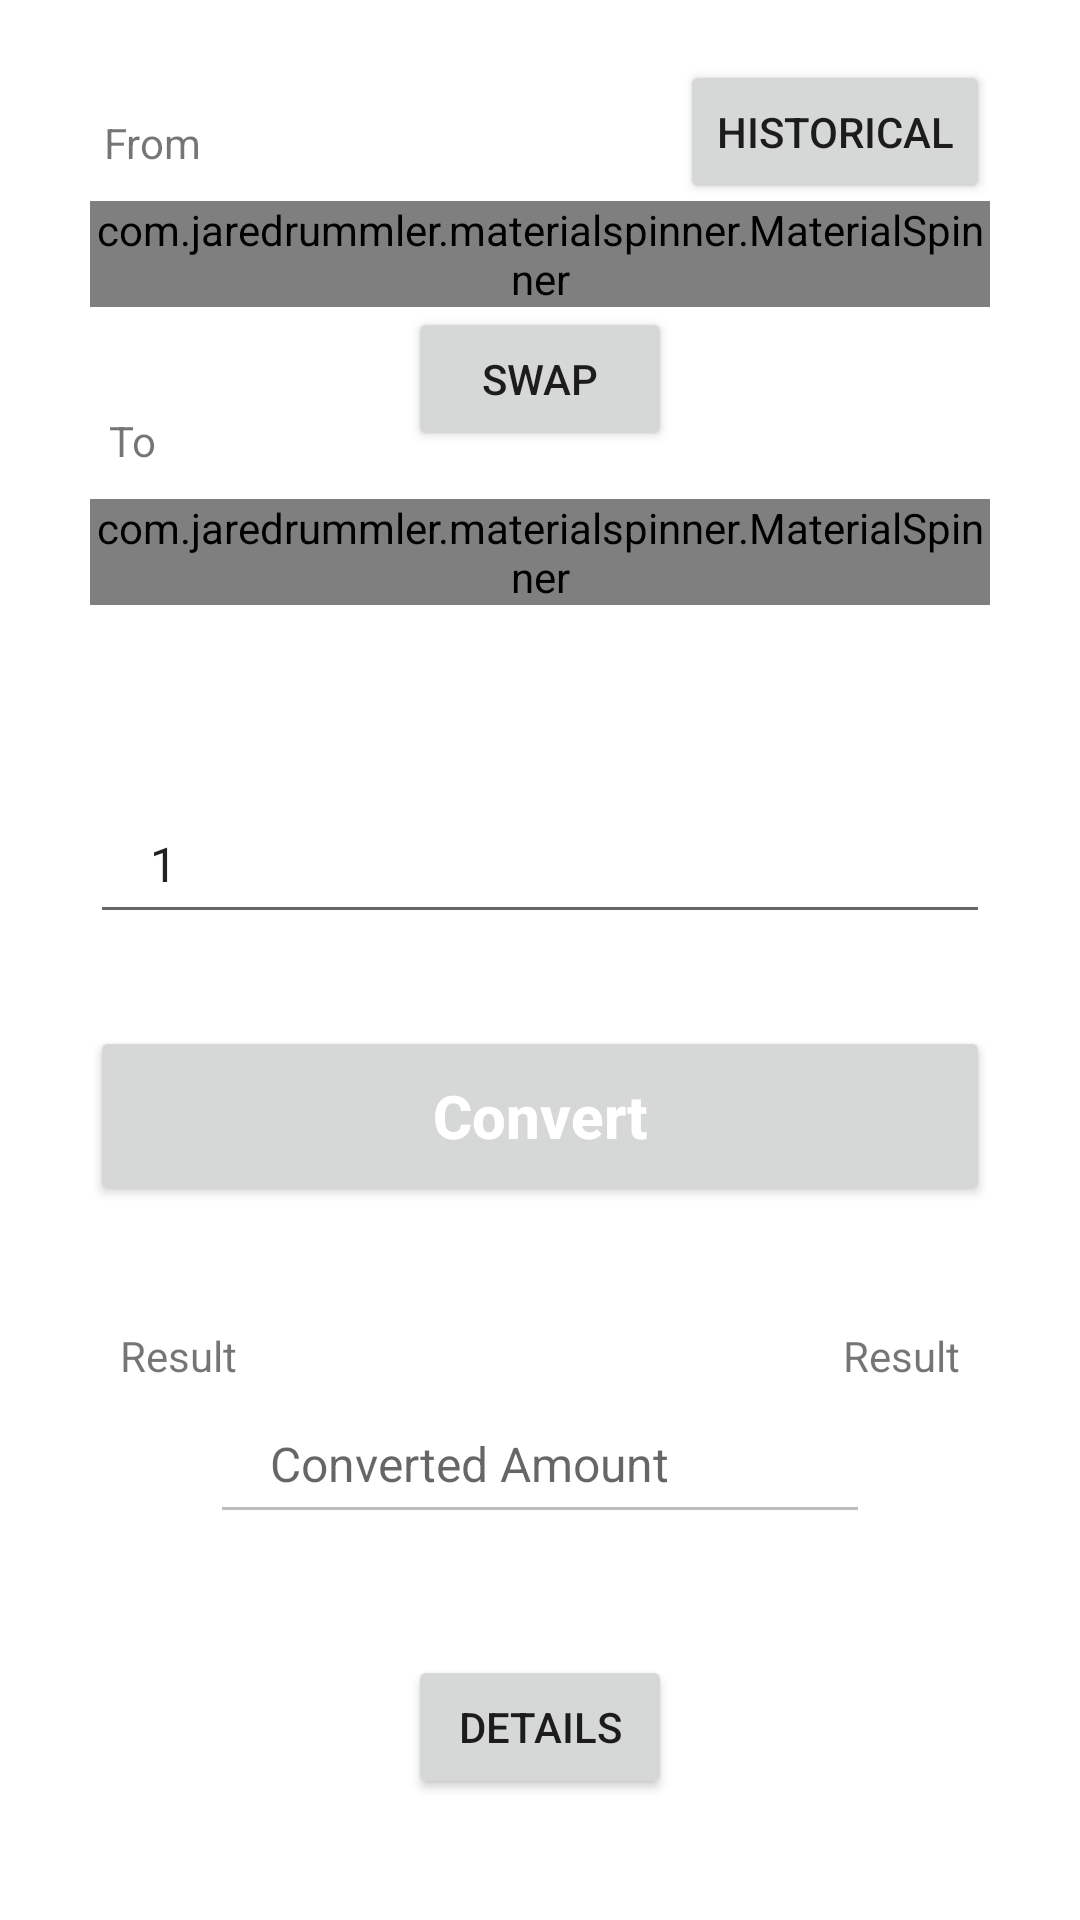

This screen was rendered from an Android layout file. Write that file and the resources it references.
<!-- AndroidManifest.xml: application theme Theme.CurrencyApp -->
<!-- res/layout/fragment_coverter.xml -->
<?xml version="1.0" encoding="utf-8"?>
<ScrollView xmlns:android="http://schemas.android.com/apk/res/android"
    xmlns:app="http://schemas.android.com/apk/res-auto"
    xmlns:tools="http://schemas.android.com/tools"
    android:id="@+id/mainLayout"
    android:layout_width="match_parent"
    android:layout_height="match_parent"
    android:fillViewport="true"
    android:fitsSystemWindows="true"
    tools:context=".view.MainActivity">

    <androidx.constraintlayout.widget.ConstraintLayout
        android:layout_width="match_parent"
        android:layout_height="wrap_content">

        <Button
            android:id="@+id/goToHistorical"
            android:layout_width="wrap_content"
            android:layout_height="wrap_content"
            android:layout_marginTop="20dp"
            android:layout_marginBottom="20dp"
            android:layout_marginEnd="30dp"
            android:text="Historical"
            android:textColor="@color/main_blue"
            app:layout_constraintTop_toTopOf="parent"
            app:layout_constraintEnd_toEndOf="parent"
           />

        <TextView
            android:id="@+id/txtFrom"
            android:layout_width="wrap_content"
            android:layout_height="wrap_content"
            android:layout_marginTop="20dp"
            android:layout_marginBottom="20dp"
            android:text="@string/from"
            app:layout_constraintTop_toTopOf="parent"
            app:layout_constraintBottom_toBottomOf="parent"
            app:layout_constraintEnd_toEndOf="parent"
            app:layout_constraintHorizontal_bias="0.106"
            app:layout_constraintStart_toStartOf="parent"
            app:layout_constraintVertical_bias="0.031" />

        <com.jaredrummler.materialspinner.MaterialSpinner
            android:id="@+id/spnFirstCountry"
            android:layout_width="0dp"
            android:layout_height="wrap_content"
            android:layout_gravity="end"
            android:layout_marginTop="10dp"
            android:layout_marginStart="30dp"
            android:layout_marginEnd="30dp"
            android:text="@string/USD"
            android:textColor="@android:color/darker_gray"
            app:layout_constraintBottom_toBottomOf="parent"
            app:layout_constraintEnd_toEndOf="parent"
            app:layout_constraintHorizontal_bias="0.0"
            app:layout_constraintStart_toStartOf="parent"
            app:layout_constraintTop_toBottomOf="@+id/txtFrom"
            app:layout_constraintVertical_bias="0.0" />

        <Button
            android:id="@+id/swap"
            android:layout_width="wrap_content"
            android:layout_height="wrap_content"
            android:text="Swap"
            app:layout_constraintEnd_toEndOf="parent"
            app:layout_constraintStart_toStartOf="parent"
            app:layout_constraintTop_toBottomOf="@+id/spnFirstCountry" />

        <TextView
            android:id="@+id/txtTo"
            android:layout_width="wrap_content"
            android:layout_height="wrap_content"
            android:layout_marginTop="20dp"
            android:layout_marginBottom="20dp"
            android:text="@string/to"
            app:layout_constraintBottom_toBottomOf="parent"
            app:layout_constraintEnd_toEndOf="parent"
            app:layout_constraintHorizontal_bias="0.106"
            app:layout_constraintStart_toStartOf="parent"
            app:layout_constraintTop_toBottomOf="@+id/spnFirstCountry"
            app:layout_constraintVertical_bias="0.031" />

        <com.jaredrummler.materialspinner.MaterialSpinner
            android:id="@+id/spnSecondCountry"
            android:layout_width="0dp"
            android:layout_height="wrap_content"
            android:layout_gravity="end"
            android:layout_marginTop="10dp"
            android:layout_marginStart="30dp"
            android:layout_marginEnd="30dp"
            android:text="@string/EU"
            android:textColor="@android:color/darker_gray"
            app:layout_constraintBottom_toBottomOf="parent"
            app:layout_constraintEnd_toEndOf="parent"
            app:layout_constraintHorizontal_bias="0.0"
            app:layout_constraintStart_toStartOf="parent"
            app:layout_constraintTop_toBottomOf="@+id/txtTo"
            app:layout_constraintVertical_bias="0.0" />


        <TextView
            android:id="@+id/txtFirstCurrencyName"
            android:layout_width="wrap_content"
            android:layout_height="wrap_content"
            app:layout_constraintBottom_toBottomOf="parent"
            app:layout_constraintEnd_toEndOf="parent"
            app:layout_constraintHorizontal_bias="0.896"
            app:layout_constraintStart_toStartOf="parent"
            app:layout_constraintTop_toBottomOf="@+id/spnSecondCountry"
            app:layout_constraintVertical_bias="0.073" />

        <EditText
            android:id="@+id/etFirstCurrency"
            android:layout_width="0dp"
            android:layout_height="50dp"
            android:layout_marginStart="30dp"
            android:layout_marginTop="10dp"
            android:layout_marginEnd="30dp"
            android:ellipsize="start"
            android:hint="@string/amount"
            android:text="1"
            android:importantForAutofill="no"
            android:inputType="numberDecimal"
            android:paddingStart="20dp"
            android:paddingEnd="20dp"
            android:textSize="16sp"
            app:layout_constraintBottom_toBottomOf="parent"
            app:layout_constraintEnd_toEndOf="parent"
            app:layout_constraintHorizontal_bias="0.0"
            app:layout_constraintStart_toStartOf="parent"
            app:layout_constraintTop_toBottomOf="@+id/txtFirstCurrencyName"
            app:layout_constraintVertical_bias="0.0"
            tools:ignore="LabelFor" />

        <Button
            android:id="@+id/btnConvert"
            android:layout_width="0dp"
            android:layout_height="60dp"
            android:layout_marginStart="30dp"
            android:layout_marginEnd="30dp"
            android:layout_marginBottom="20dp"
            android:text="@string/convert"
            android:textAllCaps="false"
            android:textColor="@color/white"
            android:textSize="20sp"
            android:textStyle="bold"
            app:layout_constraintBottom_toBottomOf="parent"
            app:layout_constraintEnd_toEndOf="parent"
            app:layout_constraintHorizontal_bias="0.0"
            app:layout_constraintStart_toStartOf="parent"
            app:layout_constraintTop_toBottomOf="@+id/etFirstCurrency"
            app:layout_constraintVertical_bias="0.123" />

        <ProgressBar
            android:id="@+id/prgLoading"
            android:layout_width="wrap_content"
            android:layout_height="wrap_content"
            android:layout_gravity="center"
            android:visibility="gone"
            app:layout_constraintBottom_toBottomOf="parent"
            app:layout_constraintEnd_toEndOf="parent"
            app:layout_constraintHorizontal_bias="0.479"
            app:layout_constraintStart_toStartOf="parent"
            app:layout_constraintTop_toBottomOf="@+id/btnConvert"
            app:layout_constraintVertical_bias="0.0" />

        <androidx.constraintlayout.widget.ConstraintLayout
            android:id="@+id/lytResult"
            android:layout_width="match_parent"
            android:layout_height="wrap_content"
            android:layout_marginStart="40dp"
            android:layout_marginEnd="40dp"

            app:layout_constraintEnd_toEndOf="parent"
            app:layout_constraintStart_toStartOf="parent"
            app:layout_constraintTop_toBottomOf="@+id/btnConvert"
            app:layout_constraintBottom_toTopOf="@+id/goToDetail">

            <TextView
                app:layout_constraintTop_toTopOf="parent"
                app:layout_constraintStart_toStartOf="parent"
                android:id="@+id/txtResult"
                android:layout_width="wrap_content"
                android:layout_height="wrap_content"
                android:text="@string/result"/>

            <TextView
                app:layout_constraintTop_toTopOf="parent"
                app:layout_constraintEnd_toEndOf="parent"
                android:layout_width="wrap_content"
                android:text="@string/result"
                android:layout_height="wrap_content"
                android:id="@+id/txtSecondCurrencyName"
              />

            <EditText
                android:id="@+id/etSecondCurrency"
                android:layout_width="0dp"
                android:layout_height="50dp"
                android:layout_marginStart="30dp"
                android:layout_marginEnd="30dp"
                android:enabled="false"
                android:textColor="@color/black"
                android:hint="@string/converted_amount"
                android:importantForAutofill="no"
                android:inputType="numberDecimal"
                android:paddingStart="20dp"
                android:paddingEnd="20dp"
                android:textSize="16sp"
                app:layout_constraintBottom_toBottomOf="parent"
                app:layout_constraintEnd_toEndOf="parent"
                app:layout_constraintStart_toStartOf="parent"
                app:layout_constraintTop_toBottomOf="@+id/txtResult"
                tools:ignore="LabelFor" />
        </androidx.constraintlayout.widget.ConstraintLayout>

        <Button
            android:id="@+id/goToDetail"
            android:layout_width="wrap_content"
            android:layout_height="wrap_content"
            android:text="Details"
            app:layout_constraintEnd_toEndOf="parent"
            app:layout_constraintStart_toStartOf="parent"
            app:layout_constraintBottom_toBottomOf="parent"
            app:layout_constraintTop_toBottomOf="@+id/lytResult" />

    </androidx.constraintlayout.widget.ConstraintLayout>

</ScrollView>
<!-- resources referenced by this layout -->
<resources>
  <string name="EU">EU</string>
  <string name="USD">USD</string>
  <string name="amount">Amount</string>
  <string name="convert">Convert</string>
  <string name="converted_amount">Converted Amount</string>
  <string name="from">From</string>
  <string name="result">Result</string>
  <string name="to">To</string>
  <style name="Theme.CurrencyApp" parent="Theme.MaterialComponents.DayNight.DarkActionBar">
          
  
  
  
  
  
  
  
  
  
  
      </style>
  <!-- not gathered from this repository: default colours our renderer supplied (Android Studio template values) -->
  <color name="black">#FF000000</color>
  <color name="white">#FFFFFFFF</color>
</resources>
